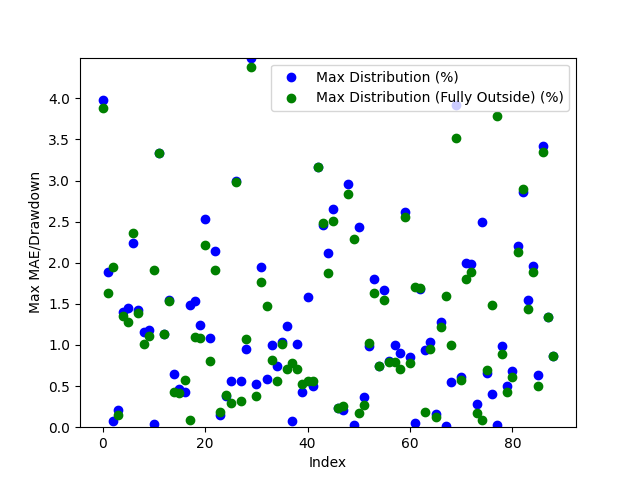

The data file committed next to this chart (first rows):
Date, Day of the Week, Win/(Loss), Opening Range High, Opening Range Low, Daily High, Daily Low, Initial Range Size ($), Range Size (ticks), Range Size (points), First Candle Close Outside of Range Time, First Candle Close Price, First Candle Close Condition, First Candle Close Fully Outside of Open…, First Fully Close Price, First Fully Close Condition, Max Distribution (%), Max Distribution/Drawdown (points), Max Distribution (Fully Outside) (%), Max Distribution/Drawdown (Fully Outside…, First Candle Cross Opposite Side Conditi…, First Candle Cross Opposite Side Time, First Candle Cross Opposite Side Price
2024-04-28, Sunday, Loss, 926.3, 922.7, 965.5, 922.8, 3.6, 36, 0.36, 20:45:00, 927.1, Above Opening High, 23:15:00, 928.0, Above Opening High, 3.977, 3.84, 3.884, 3.75, Not Crossed, N/A, N/A
2024-04-29, Monday, Loss, 963.1, 958.0, 962.4, 940.0, 5.1, 51, 0.51, 23:00:00, 957.8, Below Opening Low, 01:15:00, 955.3, Below Opening Low, 1.894, 1.78, 1.628, 1.53, Not Crossed, N/A, N/A
2024-04-30, Tuesday, Win, 947.2, 943.0, 967.9, 942.2, 4.2, 42, 0.42, 02:45:00, 942.9, Below Opening Low, 05:00:00, 949.1, Above Opening High, 0.0743, 0.07, 1.942, 1.88, Crossed Above Opening High, 03:15:00, 945.0
2024-05-01, Wednesday, Win, 969.0, 965.2, 971.2, 951.9, 3.8, 38, 0.38, 01:30:00, 969.2, Above Opening High, 02:15:00, 969.8, Above Opening High, 0.2059, 0.2, 0.1442, 0.14, Crossed Below Opening Low, 04:00:00, 965.3
2024-05-02, Thursday, Win, 966.2, 962.9, 980.3, 957.5, 3.3, 33, 0.33, 21:00:00, 966.6, Above Opening High, 21:15:00, 967.0, Above Opening High, 1.398, 1.37, 1.357, 1.33, Crossed Below Opening Low, 09:45:00, 964.1
2024-05-05, Sunday, Loss, 964.3, 956.3, 978.6, 956.9, 8.0, 80.0, 0.8, 01:45:00, 964.4, Above Opening High, 02:15:00, 966.1, Above Opening High, 1.451, 1.42, 1.277, 1.25, Not Crossed, N/A, N/A
2024-05-06, Monday, Win, 968.4, 965.7, 992.8, 961.1, 2.7, 27, 0.27, 20:45:00, 970.5, Above Opening High, 21:00:00, 969.4, Above Opening High, 2.246, 2.23, 2.357, 2.34, Crossed Below Opening Low, 03:45:00, 964.6
2024-05-07, Tuesday, Win, 991.5, 988.0, 991.5, 972.4, 3.5, 35.0, 0.35, 21:30:00, 986.3, Below Opening Low, 21:45:00, 985.9, Below Opening Low, 1.429, 1.39, 1.388, 1.35, Crossed Above Opening High, 20:30:00, 990.5
2024-05-08, Wednesday, Win, 986.0, 983.9, 997.7, 982.0, 2.1, 21, 0.21, 21:15:00, 986.1, Above Opening High, 21:45:00, 987.6, Above Opening High, 1.163, 1.16, 1.012, 1.01, Crossed Below Opening Low, 08:45:00, 984.2
2024-05-09, Thursday, Loss, 995.9, 992.5, 1008, 993.3, 3.4, 34, 0.34, 21:15:00, 996.6, Above Opening High, 21:30:00, 997.3, Above Opening High, 1.18, 1.19, 1.111, 1.12, Not Crossed, N/A, N/A
2024-05-12, Sunday, Win, 1005, 1003, 1026, 1001, 2.6, 26, 0.26, 21:15:00, 1001, Below Opening Low, 23:30:00, 1006, Above Opening High, 0.03996, 0.04, 1.911, 1.96, Crossed Above Opening High, 22:45:00, 1006
2024-05-13, Monday, Win, 1013, 1010, 1048, 1010, 2.4, 24, 0.24, 21:00:00, 1013, Above Opening High, 21:15:00, 1013, Above Opening High, 3.339, 3.5, 3.33, 3.49, Crossed Below Opening Low, 20:45:00, 1011
2024-05-14, Tuesday, Loss, 1062, 1048, 1076, 1051, 13.5, 135.0, 1.35, 22:00:00, 1064, Above Opening High, 22:00:00, 1064, Above Opening High, 1.134, 1.22, 1.134, 1.22, Not Crossed, N/A, N/A
2024-05-15, Wednesday, Win, 1084, 1076, 1091, 1058, 8.7, 87, 0.87, 02:30:00, 1074, Below Opening Low, 02:45:00, 1074, Below Opening Low, 1.55, 1.64, 1.531, 1.62, Crossed Above Opening High, 06:15:00, 1085
2024-05-16, Thursday, Win, 1073, 1069, 1100, 1062, 4.1, 41, 0.41, 21:15:00, 1069, Below Opening Low, 23:00:00, 1067, Below Opening Low, 0.6497, 0.69, 0.4331, 0.46, Crossed Above Opening High, 01:00:00, 1072
2024-05-19, Sunday, Win, 1098, 1091, 1105, 1056, 6.7, 67, 0.67, 21:00:00, 1100, Above Opening High, 22:30:00, 1100, Above Opening High, 0.4615, 0.51, 0.4163, 0.46, Crossed Below Opening Low, 02:15:00, 1088
2024-05-20, Monday, Win, 1059, 1048, 1071, 1040, 11.0, 110.0, 1.1, 22:00:00, 1044, Below Opening Low, 22:15:00, 1046, Below Opening Low, 0.4329, 0.45, 0.5771, 0.6, Crossed Above Opening High, 08:15:00, 1058
2024-05-21, Tuesday, Win, 1062, 1059, 1069, 1043, 3.0, 30.0, 0.3, 20:45:00, 1058, Below Opening Low, 22:00:00, 1068, Above Opening High, 1.486, 1.55, 0.08419, 0.09, Crossed Above Opening High, 21:15:00, 1062
2024-05-22, Wednesday, Win, 1047, 1043, 1053, 1027, 4.1, 41, 0.41, 20:45:00, 1042, Below Opening Low, 21:15:00, 1038, Below Opening Low, 1.539, 1.58, 1.091, 1.12, Crossed Above Opening High, 08:30:00, 1046
2024-05-23, Thursday, Win, 1030, 1024, 1043, 1022, 5.0, 50.0, 0.5, 21:15:00, 1030, Above Opening High, 21:30:00, 1032, Above Opening High, 1.237, 1.29, 1.084, 1.13, Crossed Below Opening Low, 20:30:00, 1026
2024-05-26, Sunday, Win, 1040, 1038, 1068, 1038, 2.2, 22, 0.22, 20:45:00, 1041, Above Opening High, 21:30:00, 1044, Above Opening High, 2.529, 2.7, 2.21, 2.36, Crossed Below Opening Low, 20:30:00, 1038
2024-05-27, Monday, Win, 1066, 1064, 1076, 1052, 2.1, 21, 0.21, 20:45:00, 1064, Below Opening Low, 22:15:00, 1067, Above Opening High, 1.083, 1.14, 0.7993, 0.86, Crossed Above Opening High, 22:00:00, 1067
2024-05-28, Tuesday, Loss, 1072, 1066, 1071, 1043, 5.3, 53, 0.53, 20:45:00, 1066, Below Opening Low, 03:30:00, 1063, Below Opening Low, 2.147, 2.24, 1.908, 1.99, Not Crossed, N/A, N/A
2024-05-29, Wednesday, Win, 1047, 1043, 1050, 1029, 4.4, 44, 0.44, 21:00:00, 1048, Above Opening High, 21:15:00, 1048, Above Opening High, 0.1429, 0.15, 0.181, 0.19, Crossed Below Opening Low, 21:30:00, 1041
2024-05-30, Thursday, Win, 1036, 1033, 1058, 1026, 3.0, 30.0, 0.3, 21:00:00, 1030, Below Opening Low, 21:15:00, 1030, Below Opening Low, 0.38, 0.39, 0.3898, 0.4, Crossed Above Opening High, 22:15:00, 1031
2024-06-02, Sunday, Win, 1049, 1045, 1056, 1021, 4.3, 43, 0.43, 20:45:00, 1050, Above Opening High, 21:00:00, 1053, Above Opening High, 0.5588, 0.59, 0.2936, 0.31, Crossed Below Opening Low, 01:30:00, 1041
2024-06-03, Monday, Win, 1029, 1025, 1030, 993.7, 4.1, 41, 0.41, 21:30:00, 1024, Below Opening Low, 23:30:00, 1023, Below Opening Low, 2.999, 2.98, 2.979, 2.96, Crossed Above Opening High, 20:30:00, 1028
2024-06-04, Tuesday, Win, 999.7, 995.0, 1007, 988.8, 4.7, 47, 0.47, 21:00:00, 994.4, Below Opening Low, 03:00:00, 992.0, Below Opening Low, 0.5663, 0.56, 0.3236, 0.32, Crossed Above Opening High, 04:00:00, 1006
2024-06-05, Wednesday, Win, 1004, 1001, 1016, 997.2, 3.8, 38, 0.38, 21:15:00, 1006, Above Opening High, 21:30:00, 1005, Above Opening High, 0.9547, 0.97, 1.073, 1.09, Crossed Below Opening Low, 20:30:00, 1001
2024-06-06, Thursday, Win, 1016, 1012, 1016, 967.7, 3.1, 31, 0.31, 21:00:00, 1011, Below Opening Low, 21:15:00, 1010, Below Opening Low, 4.495, 4.35, 4.382, 4.24, Crossed Above Opening High, 20:30:00, 1015
2024-06-09, Sunday, Win, 975.8, 972.6, 981.7, 968.7, 3.2, 32, 0.32, 21:30:00, 976.5, Above Opening High, 21:45:00, 978.0, Above Opening High, 0.5297, 0.52, 0.3769, 0.37, Crossed Below Opening Low, 20:30:00, 974.3
2024-06-10, Monday, Loss, 976.4, 972.9, 973.8, 954.0, 3.5, 35.0, 0.35, 20:45:00, 972.6, Below Opening Low, 21:00:00, 970.8, Below Opening Low, 1.95, 1.86, 1.761, 1.68, Not Crossed, N/A, N/A
2024-06-11, Tuesday, Win, 962.2, 958.8, 978.3, 952.5, 3.4, 34, 0.34, 20:45:00, 958.1, Below Opening Low, 21:45:00, 963.9, Above Opening High, 0.5879, 0.56, 1.472, 1.44, Crossed Above Opening High, 21:15:00, 962.2
2024-06-12, Wednesday, Win, 960.9, 957.1, 962.9, 945.7, 3.8, 38, 0.38, 21:00:00, 955.1, Below Opening Low, 21:15:00, 953.4, Below Opening Low, 0.994, 0.94, 0.8142, 0.77, Crossed Above Opening High, 20:30:00, 958.7
2024-06-13, Thursday, Win, 954.9, 952.4, 962.4, 947.5, 2.5, 25.0, 0.25, 20:45:00, 955.2, Above Opening High, 21:15:00, 957.0, Above Opening High, 0.7481, 0.72, 0.5611, 0.54, Crossed Below Opening Low, 05:15:00, 951.7
2024-06-16, Sunday, Win, 966.6, 959.2, 976.0, 949.3, 7.4, 74, 0.74, 00:45:00, 959.1, Below Opening Low, 01:00:00, 958.9, Below Opening Low, 1.032, 0.98, 1.011, 0.96, Crossed Above Opening High, 20:30:00, 966.6
2024-06-17, Monday, Win, 980.6, 974.2, 982.0, 962.1, 6.4, 64, 0.64, 03:30:00, 973.9, Below Opening Low, 04:00:00, 968.9, Below Opening Low, 1.226, 1.18, 0.7068, 0.68, Crossed Above Opening High, 20:30:00, 979.6
2024-06-18, Tuesday, Win, 978.9, 975.8, 988.0, 974.6, 3.1, 31, 0.31, 21:00:00, 975.3, Below Opening Low, 22:45:00, 980.3, Above Opening High, 0.07183, 0.07, 0.7794, 0.77, Crossed Above Opening High, 21:30:00, 978.7
2024-06-19, Wednesday, Win, 982.4, 979.4, 992.8, 972.5, 3.0, 30.0, 0.3, 20:45:00, 982.8, Above Opening High, 21:00:00, 985.8, Above Opening High, 1.007, 1.0, 0.7051, 0.7, Crossed Below Opening Low, 08:30:00, 977.9
2024-06-20, Thursday, Win, 987.6, 984.9, 1005, 978.8, 2.7, 27, 0.27, 21:30:00, 983.0, Below Opening Low, 21:45:00, 983.9, Below Opening Low, 0.4291, 0.42, 0.521, 0.51, Crossed Above Opening High, 20:30:00, 986.2
2024-06-23, Sunday, Win, 996.2, 990.2, 1012, 989.5, 6.0, 60.0, 0.6, 03:30:00, 996.3, Above Opening High, 04:00:00, 1007, Above Opening High, 1.581, 1.6, 0.5631, 0.57, Crossed Below Opening Low, 22:00:00, 991.2
2024-06-24, Monday, Win, 1002, 999.4, 1008, 983.5, 2.5, 25.0, 0.25, 21:00:00, 1003, Above Opening High, 21:30:00, 1003, Above Opening High, 0.4958, 0.5, 0.5653, 0.57, Crossed Below Opening Low, 05:45:00, 999.7
2024-06-25, Tuesday, Loss, 988.7, 985.4, 1024, 986.8, 3.3, 33, 0.33, 21:00:00, 991.8, Above Opening High, 21:00:00, 991.8, Above Opening High, 3.163, 3.24, 3.163, 3.24, Not Crossed, N/A, N/A
2024-06-26, Wednesday, Win, 1016, 1012, 1024, 986.4, 3.7, 37, 0.37, 22:15:00, 1011, Below Opening Low, 22:30:00, 1011, Below Opening Low, 2.453, 2.42, 2.484, 2.45, Crossed Above Opening High, 21:00:00, 1016
2024-06-27, Thursday, Win, 1009, 993.3, 1031, 992.5, 16.1, 161, 1.61, 21:45:00, 1010, Above Opening High, 23:15:00, 1012, Above Opening High, 2.123, 2.19, 1.881, 1.94, Crossed Below Opening Low, 21:30:00, 1007
2024-06-30, Sunday, Win, 1011, 1006, 1013, 979.1, 5.1, 51, 0.51, 00:00:00, 1005, Below Opening Low, 00:15:00, 1004, Below Opening Low, 2.656, 2.6, 2.502, 2.45, Crossed Above Opening High, 03:00:00, 1012
2024-07-01, Monday, Win, 994.4, 990.3, 1018, 987.5, 4.1, 41, 0.41, 00:00:00, 989.8, Below Opening Low, 00:00:00, 989.8, Below Opening Low, 0.2329, 0.23, 0.2329, 0.23, Crossed Above Opening High, 21:45:00, 994.0
2024-07-02, Tuesday, Win, 1015, 1011, 1025, 1007, 4.2, 42, 0.42, 20:45:00, 1009, Below Opening Low, 21:45:00, 1010, Below Opening Low, 0.2085, 0.21, 0.2581, 0.26, Crossed Above Opening High, 09:30:00, 1024
2024-07-04, Thursday, Win, 1017, 1013, 1050, 1012, 4.2, 42, 0.42, 01:45:00, 1019, Above Opening High, 02:00:00, 1020, Above Opening High, 2.953, 3.1, 2.839, 2.98, Crossed Below Opening Low, 21:30:00, 1015
2024-07-07, Sunday, Win, 1040, 1037, 1041, 1011, 3.2, 32, 0.32, 21:45:00, 1040, Above Opening High, 02:00:00, 1034, Below Opening Low, 0.02882, 0.02999, 2.285, 2.31, Crossed Below Opening Low, 20:45:00, 1038
2024-07-08, Monday, Win, 1020, 1017, 1024, 992.1, 3.0, 30.0, 0.3, 20:45:00, 1016, Below Opening Low, 23:45:00, 1022, Above Opening High, 2.429, 2.41, 0.1757, 0.18, Crossed Above Opening High, 21:15:00, 1020
2024-07-09, Tuesday, Win, 1002, 999.0, 1013, 995.1, 3.3, 33, 0.33, 23:00:00, 998.7, Below Opening Low, 23:15:00, 997.8, Below Opening Low, 0.3618, 0.36, 0.2713, 0.27, Crossed Above Opening High, 03:30:00, 1002
2024-07-10, Wednesday, Win, 1008, 1006, 1025, 995.2, 2.2, 22, 0.22, 21:30:00, 1005, Below Opening Low, 22:00:00, 1005, Below Opening Low, 0.9847, 0.98, 1.025, 1.02, Crossed Above Opening High, 22:30:00, 1008
2024-07-11, Thursday, Loss, 1020, 1017, 1018, 998.1, 3.1, 31, 0.31, 21:00:00, 1016, Below Opening Low, 21:15:00, 1014, Below Opening Low, 1.803, 1.8, 1.633, 1.63, Not Crossed, N/A, N/A
2024-07-14, Sunday, Win, 1009, 1005, 1026, 995.8, 4.0, 40.0, 0.4, 02:00:00, 1003, Below Opening Low, 02:15:00, 1003, Below Opening Low, 0.7431, 0.74, 0.7431, 0.74, Crossed Above Opening High, 04:45:00, 1010
2024-07-15, Monday, Win, 1010, 1007, 1016, 990.7, 2.9, 29, 0.29, 21:15:00, 1007, Below Opening Low, 02:45:00, 1006, Below Opening Low, 1.665, 1.65, 1.544, 1.53, Crossed Above Opening High, 22:45:00, 1010
2024-07-16, Tuesday, Win, 1017, 1014, 1042, 1006, 2.6, 26, 0.26, 23:15:00, 1014, Below Opening Low, 02:00:00, 1014, Below Opening Low, 0.8051, 0.81, 0.7951, 0.8, Crossed Above Opening High, 20:30:00, 1017
2024-07-17, Wednesday, Win, 1012, 1008, 1023, 976.0, 3.4, 34, 0.34, 00:30:00, 1012, Above Opening High, 02:30:00, 1014, Above Opening High, 0.9975, 1.02, 0.7921, 0.81, Crossed Below Opening Low, 20:30:00, 1010
2024-07-18, Thursday, Loss, 981.7, 972.6, 979.5, 963.5, 9.1, 91, 0.91, 05:15:00, 972.2, Below Opening Low, 07:00:00, 970.3, Below Opening Low, 0.903, 0.87, 0.7058, 0.68, Not Crossed, N/A, N/A
2024-07-21, Sunday, Loss, 983.8, 978.6, 982.1, 950.4, 5.2, 52, 0.52, 21:45:00, 975.3, Below Opening Low, 22:00:00, 974.7, Below Opening Low, 2.62, 2.49, 2.557, 2.43, Not Crossed, N/A, N/A
... 29 more rows
